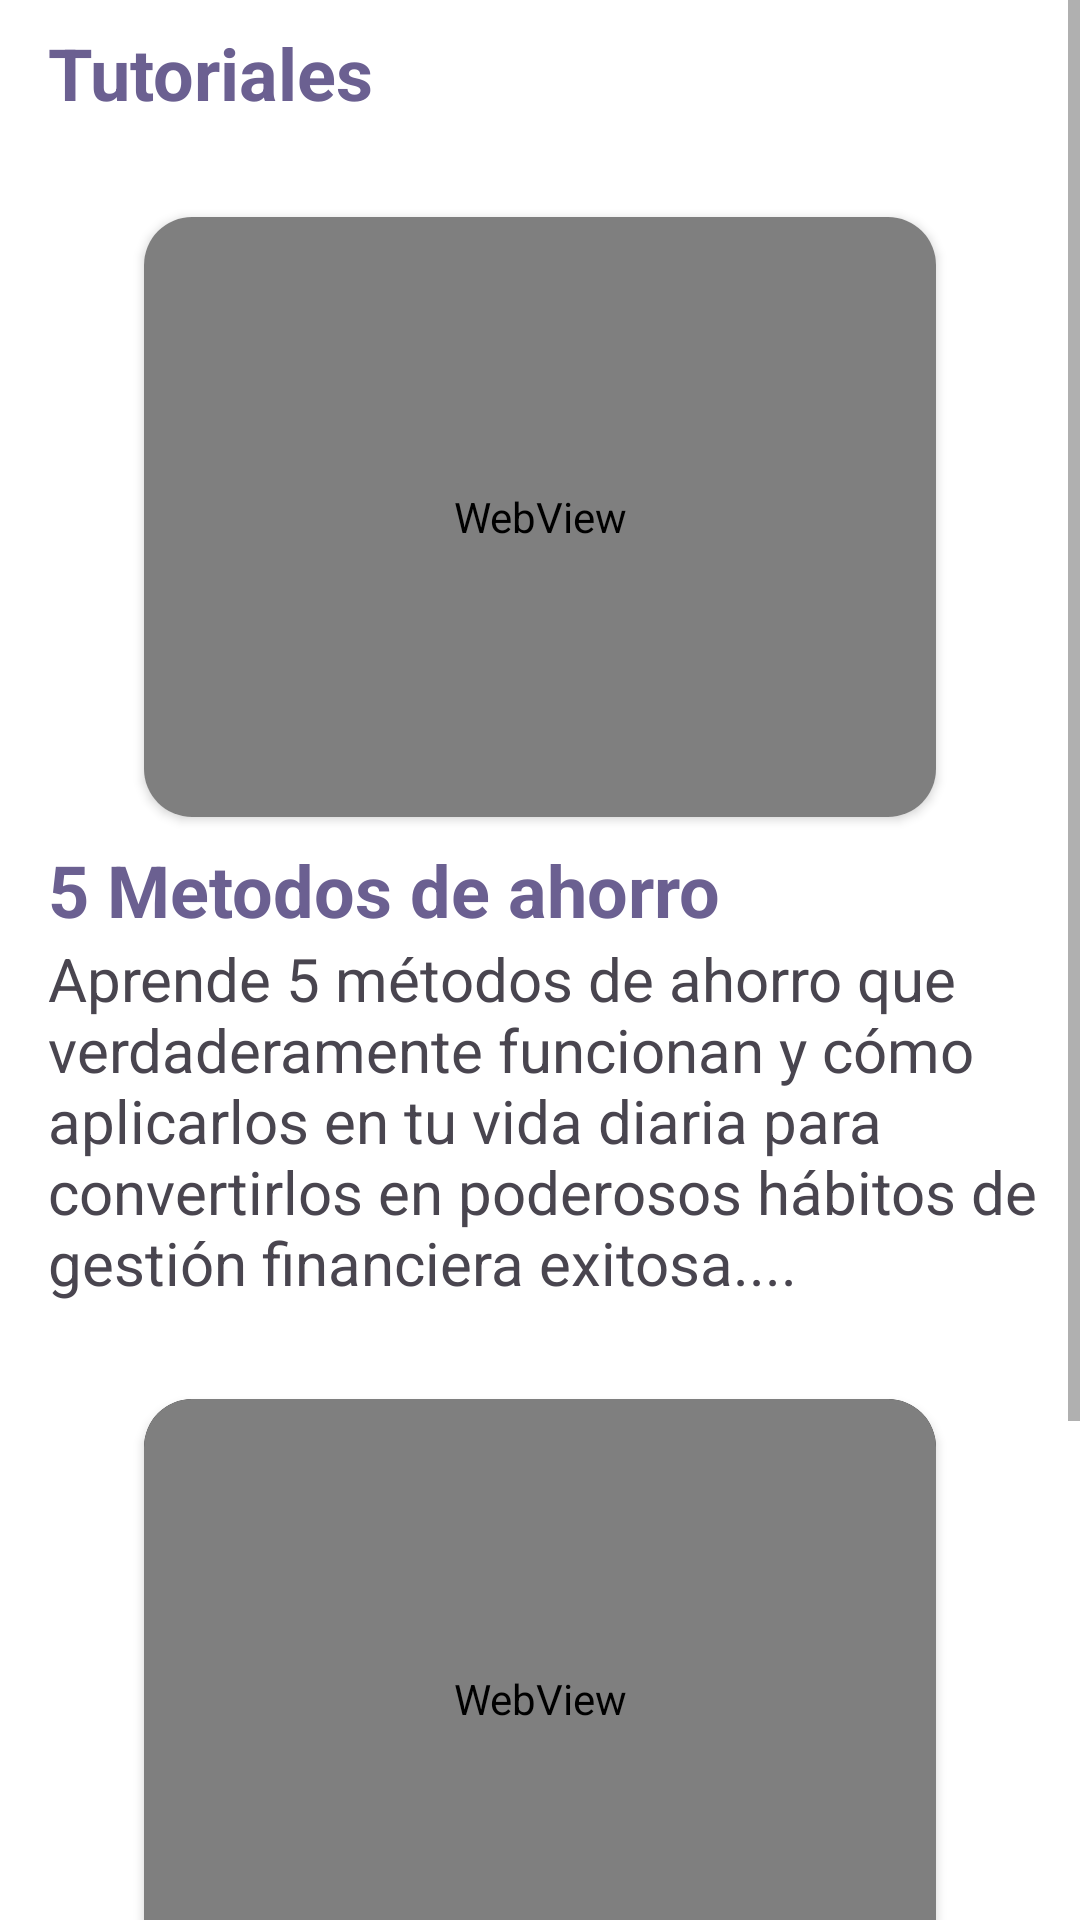

This screen was rendered from an Android layout file. Write that file and the resources it references.
<!-- AndroidManifest.xml: application theme Theme.RastreadorDeGastosPersonales -->
<!-- res/layout/video.xml -->
<?xml version="1.0" encoding="utf-8"?>
<ScrollView

    xmlns:android="http://schemas.android.com/apk/res/android"
    xmlns:app="http://schemas.android.com/apk/res-auto"
    android:layout_width="match_parent"
    android:layout_height="match_parent">

    <LinearLayout
        android:layout_width="match_parent"
        android:layout_height="wrap_content"
        android:orientation="vertical">

        <TextView
            android:layout_width="wrap_content"
            android:layout_height="wrap_content"
            android:layout_gravity="left"
            android:layout_marginTop="8dp"
            android:layout_marginBottom="32dp"
            android:layout_marginLeft="16dp"
            android:textColor="#6B6091"
            android:text="Tutoriales"
            android:textSize="24sp"
            android:textStyle="bold" />

        <androidx.cardview.widget.CardView
            android:layout_width="match_parent"
            android:layout_height="200sp"
            android:layout_marginHorizontal="48dp"
            app:cardCornerRadius="16dp">

            <WebView
                android:layout_width="match_parent"
                android:layout_height="match_parent"
                android:id="@+id/webView"/>
        </androidx.cardview.widget.CardView>

        <TextView
            android:layout_width="wrap_content"
            android:layout_height="wrap_content"
            android:layout_gravity="left"
            android:layout_marginTop="8dp"
            android:layout_marginLeft="16dp"
            android:textColor="#6B6091"
            android:text="5 Metodos de ahorro"
            android:textSize="24sp"
            android:textStyle="bold" />

        <TextView
            android:layout_width="wrap_content"
            android:layout_height="wrap_content"
            android:layout_gravity="left"
            android:layout_marginLeft="16dp"
            android:layout_marginTop="0dp"
            android:layout_marginBottom="32dp"
            android:text="Aprende 5 métodos de ahorro que verdaderamente funcionan y cómo aplicarlos en tu vida diaria para convertirlos en poderosos hábitos de gestión financiera exitosa...."
            android:textColor="#49454F"
            android:textSize="20sp" />

        <androidx.cardview.widget.CardView
            android:layout_width="match_parent"
            android:layout_height="200sp"
            android:layout_marginHorizontal="48dp"
            app:cardCornerRadius="16dp"
            app:cardBackgroundColor="#000">

            <WebView
                android:layout_width="match_parent"
                android:layout_height="match_parent"
                android:id="@+id/webView1"/>
        </androidx.cardview.widget.CardView>

        <TextView
            android:layout_width="wrap_content"
            android:layout_height="wrap_content"
            android:layout_gravity="left"
            android:layout_marginTop="8dp"
            android:layout_marginLeft="16dp"
            android:textColor="#6B6091"
            android:text="Educación financiera para toda la vida"
            android:textSize="24sp"
            android:textStyle="bold" />
        <TextView
            android:layout_width="wrap_content"
            android:layout_height="wrap_content"
            android:layout_gravity="left"
            android:layout_marginTop="0dp"
            android:layout_marginBottom="32dp"
            android:layout_marginLeft="16dp"
            android:textColor="#49454F"
            android:text="Aprende ¿Por qué la Educación Financiera es indispensable para los ciudadanos? y como evitar errores que se generan por el desconocimiento..."
            android:textSize="20sp"/>
    </LinearLayout>

</ScrollView>
<!-- resources referenced by this layout -->
<resources>
  <style name="Theme.RastreadorDeGastosPersonales" parent="Theme.MaterialComponents.DayNight.DarkActionBar" />
</resources>
